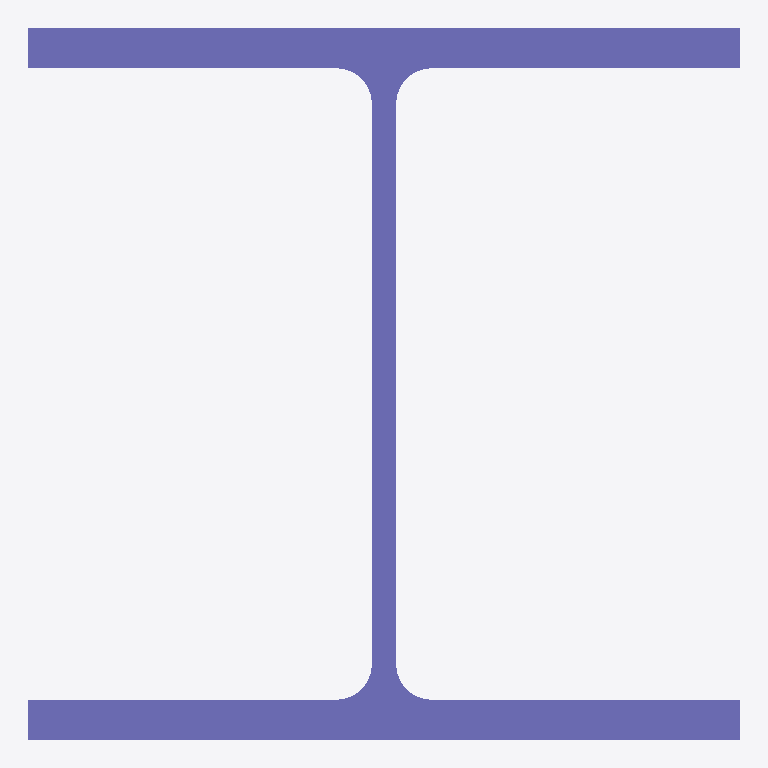
Plan cut of the same IFC building model at storey 'Level 1' (level 0.00 m, cut at 1.40 m), seen from above with north up, elements coloured by IFC class: 1 column (violet). Cut surfaces are drawn darker.
Extent 0.3 m × 0.3 m × 4.0 m (x, y, z). Storeys (1): Level 1 at 0.00 m. Elements (1): 1 IfcColumn.

HEADER;
FILE_DESCRIPTION(('ViewDefinition [CoordinationView_V2.0]'),'2;1');
FILE_NAME('Project  Number','2017-02-03T14:32:08',(''),(''),'The EXPRESS Data Manager Version 5.02.0100.07 : ','20160225_1515(x64) - Exporter 17.0.416.0 - Alter','');
FILE_SCHEMA(('IFC2X3'));
ENDSEC;
DATA;
#101=IFCPROJECT('1Wd0E2dxj8ChfdrVyrqhQK',#41,'Project  Number',$,$,'Project Name','Project  Status',(#93),#88);
#336=IFCSITE('1Wd0E2dxj8ChfdrVyrqhQM',#41,'Default',$,'',#335,$,$,.ELEMENT.,(42,21,31,181945),(-71,-3,-24,-263305),0.0,$,$);
#111=IFCBUILDING('1Wd0E2dxj8ChfdrVyrqhQL',#41,'',$,$,#32,$,'',.ELEMENT.,$,$,#107);
#120=IFCBUILDINGSTOREY('1Wd0E2dxj8ChfdrV$ABNfh',#41,'Level 1',$,$,#118,$,'Level 1',.ELEMENT.,0.0);
#313=IFCCOLUMN('1Bq67Dk3fB$A_dBaKfzbHW',#41,'M_W Shapes-Column:W250X73:199292',$,'W250X73',#311,#306,'199292');
ENDSEC;
